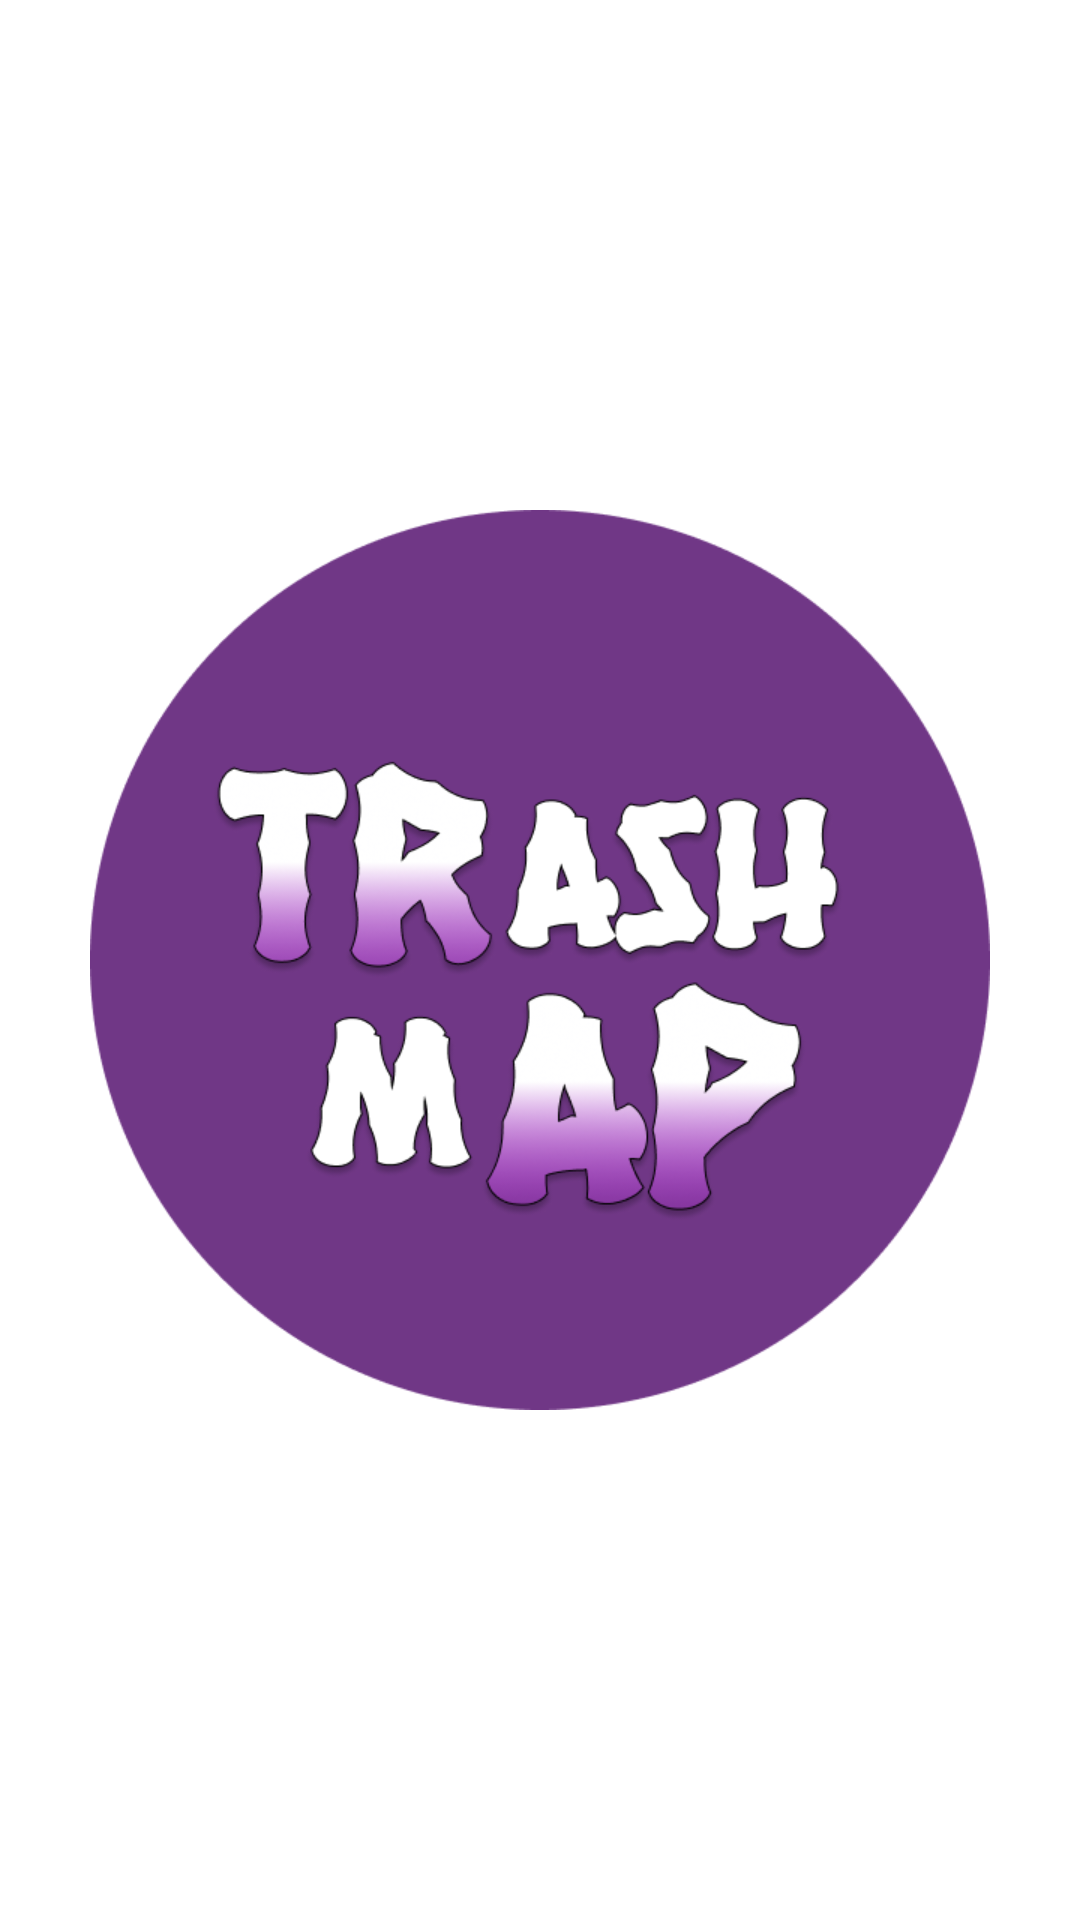

Produce the Android XML layout that renders to this screen, including the resource entries it uses.
<!-- AndroidManifest.xml: application theme Theme.Samara_recyclerbin_map -->
<!-- res/layout/activity_welcome.xml -->
<?xml version="1.0" encoding="utf-8"?>
<RelativeLayout xmlns:android="http://schemas.android.com/apk/res/android"
    xmlns:app="http://schemas.android.com/apk/res-auto"
    xmlns:tools="http://schemas.android.com/tools"
    android:layout_width="match_parent"
    android:layout_height="match_parent"
    tools:context=".Activities.Welcome"
    android:background="@color/theme"
    >

    <ImageView
        android:id = "@+id/logo"
        android:layout_width="300dp"
        android:layout_height="300dp"
        android:src ="@drawable/logo_trash_map"
        android:layout_centerInParent="true"
        />

</RelativeLayout>
<!-- resources referenced by this layout -->
<resources>
  <!-- drawable logo_trash_map: png bitmap (drawable, 78243 bytes) -->
  <style name="Theme.Samara_recyclerbin_map" parent="Theme.MaterialComponents.DayNight.DarkActionBar">
          
          <item name="colorPrimary">@color/purple_500</item>
          <item name="colorPrimaryVariant">@color/purple_700</item>
          <item name="colorOnPrimary">@color/white</item>
          
          <item name="colorSecondary">@color/teal_200</item>
          <item name="colorSecondaryVariant">@color/teal_700</item>
          <item name="colorOnSecondary">@color/black</item>
          
          <item name="android:statusBarColor">?attr/colorPrimaryVariant</item>
          
      </style>
  <color name="purple_500">#FF6200EE</color>
  <color name="purple_700">#FF3700B3</color>
  <color name="white">#FFFFFFFF</color>
  <color name="teal_200">#FF03DAC5</color>
  <color name="teal_700">#FF018786</color>
  <color name="black">#FF000000</color>
</resources>
